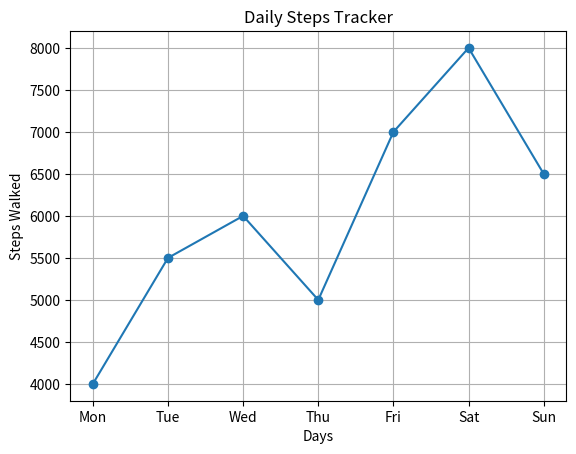

The script that saved this image:
import matplotlib.pyplot as plt

# Days of week
days = ["Mon", "Tue", "Wed", "Thu", "Fri", "Sat", "Sun"]

# Steps walked each day
steps = [4000, 5500, 6000, 5000, 7000, 8000, 6500]

# Plot line graph
plt.plot(days, steps, marker="o")

plt.title("Daily Steps Tracker")
plt.xlabel("Days")
plt.ylabel("Steps Walked")
plt.grid(True)

plt.show()
